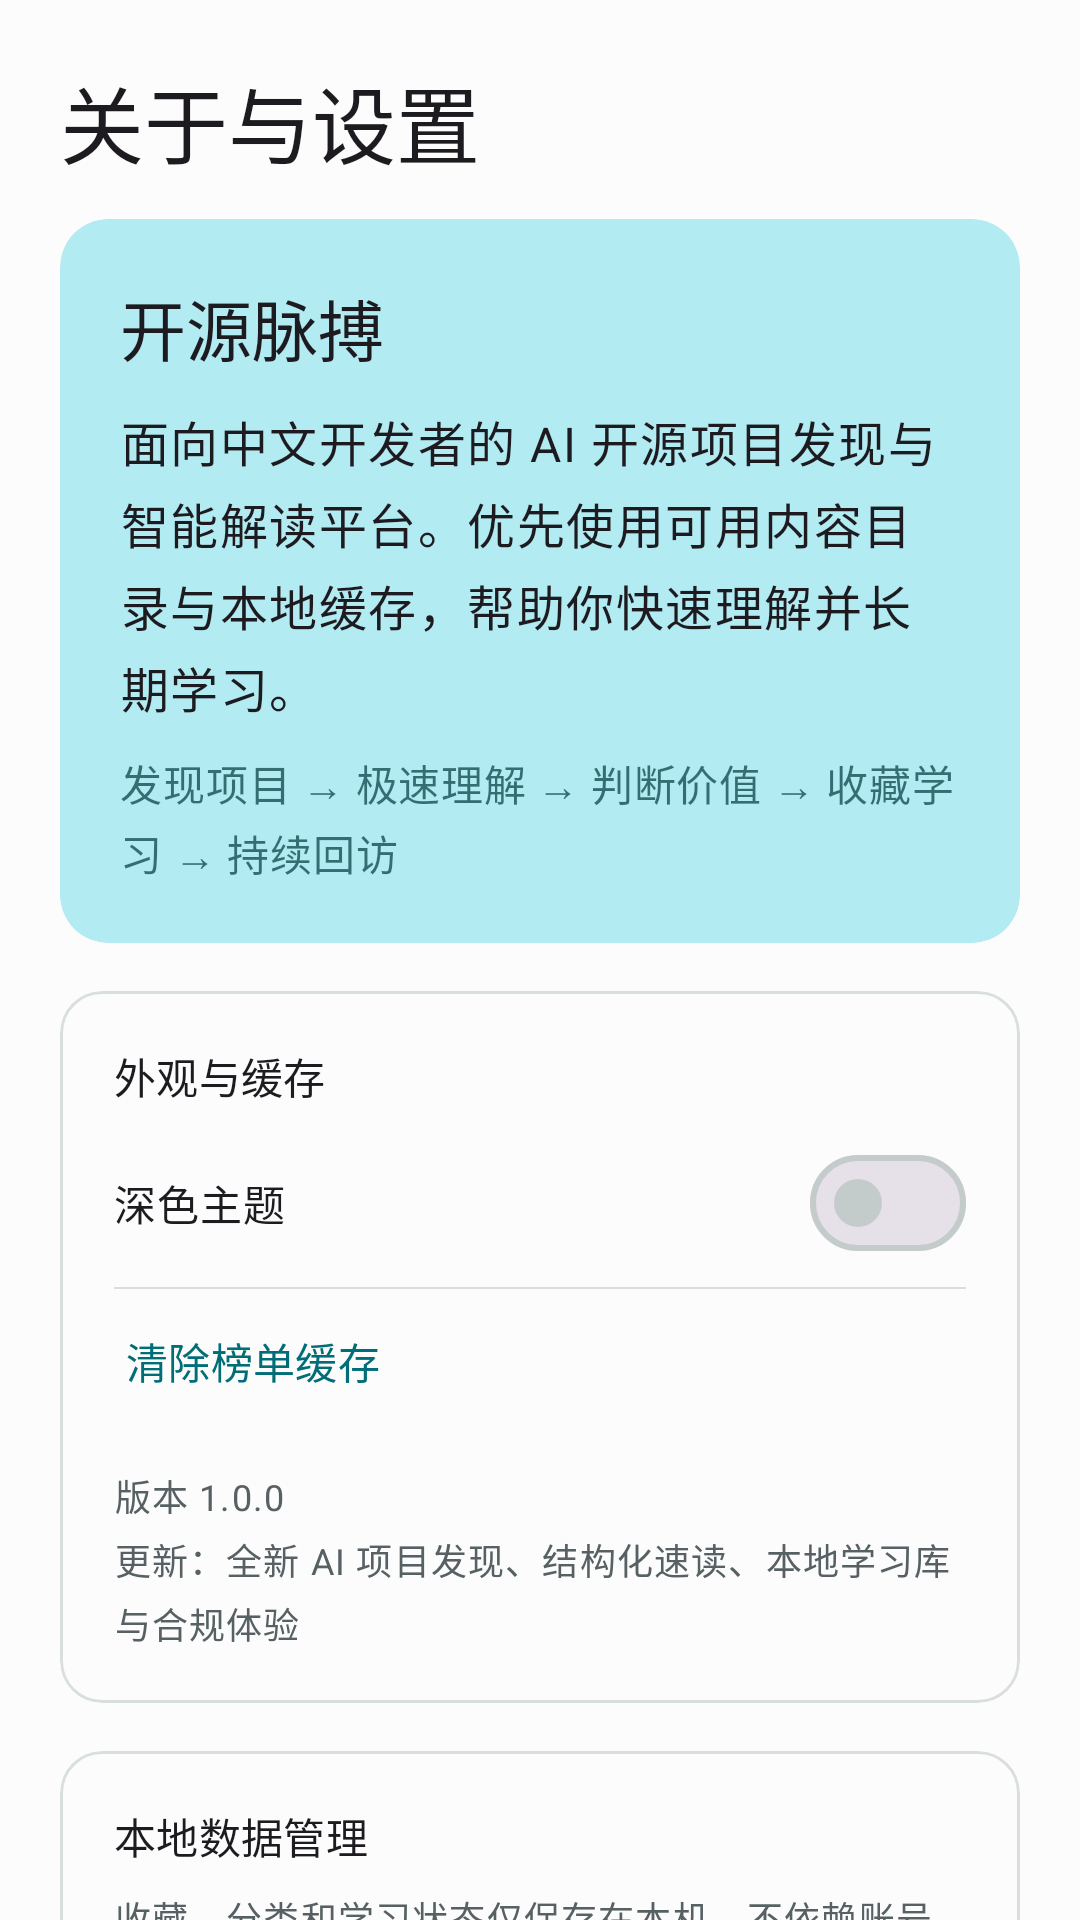

Write the Android layout XML for this screen, with the resource values it uses.
<!-- AndroidManifest.xml: application theme Theme.DevPulseStudio -->
<!-- res/layout/fragment_profile.xml -->
<?xml version="1.0" encoding="utf-8"?>
<androidx.core.widget.NestedScrollView xmlns:android="http://schemas.android.com/apk/res/android"
    xmlns:app="http://schemas.android.com/apk/res-auto"
    android:layout_width="match_parent"
    android:layout_height="match_parent"
    android:background="?attr/colorSurface"
    android:clipToPadding="false">

    <LinearLayout
        android:layout_width="match_parent"
        android:layout_height="wrap_content"
        android:orientation="vertical"
        android:paddingHorizontal="20dp"
        android:paddingBottom="24dp">

        
        <TextView
            android:layout_width="match_parent"
            android:layout_height="wrap_content"
            android:paddingTop="20dp"
            android:paddingBottom="12dp"
            android:text="@string/about_title"
            android:textAppearance="@style/TextAppearance.Material3.HeadlineMedium" />

        
        <com.google.android.material.card.MaterialCardView
            style="@style/Widget.DevPulse.Card.Filled"
            android:layout_width="match_parent"
            android:layout_height="wrap_content"
            app:cardBackgroundColor="?attr/colorPrimaryContainer">

            <LinearLayout
                android:layout_width="match_parent"
                android:layout_height="wrap_content"
                android:orientation="vertical"
                android:padding="20dp">

                <TextView
                    android:layout_width="wrap_content"
                    android:layout_height="wrap_content"
                    android:text="@string/app_name"
                    android:textAppearance="@style/TextAppearance.Material3.TitleLarge" />

                <TextView
                    android:layout_width="match_parent"
                    android:layout_height="wrap_content"
                    android:layout_marginTop="10dp"
                    android:lineSpacingExtra="4dp"
                    android:text="@string/product_positioning"
                    android:textAppearance="@style/TextAppearance.Material3.BodyLarge" />

                <TextView
                    android:layout_width="match_parent"
                    android:layout_height="wrap_content"
                    android:layout_marginTop="10dp"
                    android:lineSpacingExtra="3dp"
                    android:text="@string/product_loop"
                    android:textAppearance="@style/TextAppearance.Material3.BodyMedium"
                    android:textColor="?attr/colorOnPrimaryContainer"
                    android:alpha="0.7" />
            </LinearLayout>
        </com.google.android.material.card.MaterialCardView>

        
        <com.google.android.material.card.MaterialCardView
            style="@style/Widget.DevPulse.Card.Outlined"
            android:layout_width="match_parent"
            android:layout_height="wrap_content"
            android:layout_marginTop="16dp">

            <LinearLayout
                android:layout_width="match_parent"
                android:layout_height="wrap_content"
                android:orientation="vertical"
                android:padding="18dp">

                <TextView
                    android:layout_width="wrap_content"
                    android:layout_height="wrap_content"
                    android:text="@string/settings_title"
                    android:textAppearance="@style/TextAppearance.Material3.TitleSmall" />

                <com.google.android.material.materialswitch.MaterialSwitch
                    android:id="@+id/dark_mode"
                    android:layout_width="match_parent"
                    android:layout_height="wrap_content"
                    android:layout_marginTop="4dp"
                    android:minHeight="56dp"
                    android:text="@string/dark_mode" />

                <View
                    android:layout_width="match_parent"
                    android:layout_height="0.5dp"
                    android:background="?attr/colorOutlineVariant" />

                <com.google.android.material.button.MaterialButton
                    android:id="@+id/clear_cache"
                    style="@style/Widget.Material3.Button.TextButton"
                    android:layout_width="match_parent"
                    android:layout_height="wrap_content"
                    android:gravity="start|center_vertical"
                    android:paddingHorizontal="4dp"
                    android:text="@string/clear_cache" />

                <TextView
                    android:layout_width="match_parent"
                    android:layout_height="wrap_content"
                    android:layout_marginTop="12dp"
                    android:lineSpacingExtra="4dp"
                    android:text="@string/version_text"
                    android:textAppearance="@style/TextAppearance.Material3.BodySmall"
                    android:textColor="?attr/colorOnSurfaceVariant" />
            </LinearLayout>
        </com.google.android.material.card.MaterialCardView>

        
        <com.google.android.material.card.MaterialCardView
            style="@style/Widget.DevPulse.Card.Outlined"
            android:layout_width="match_parent"
            android:layout_height="wrap_content"
            android:layout_marginTop="16dp">

            <LinearLayout
                android:layout_width="match_parent"
                android:layout_height="wrap_content"
                android:orientation="vertical"
                android:padding="18dp">

                <TextView
                    android:layout_width="wrap_content"
                    android:layout_height="wrap_content"
                    android:text="@string/local_data_title"
                    android:textAppearance="@style/TextAppearance.Material3.TitleSmall" />

                <TextView
                    android:layout_width="match_parent"
                    android:layout_height="wrap_content"
                    android:layout_marginTop="8dp"
                    android:lineSpacingExtra="3dp"
                    android:text="@string/local_data_description"
                    android:textAppearance="@style/TextAppearance.Material3.BodySmall"
                    android:textColor="?attr/colorOnSurfaceVariant" />

                <LinearLayout
                    android:layout_width="match_parent"
                    android:layout_height="wrap_content"
                    android:layout_marginTop="8dp"
                    android:orientation="horizontal">

                    <com.google.android.material.button.MaterialButton
                        android:id="@+id/export_data"
                        style="@style/Widget.Material3.Button.TextButton"
                        android:layout_width="0dp"
                        android:layout_height="wrap_content"
                        android:layout_weight="1"
                        android:text="@string/export_backup" />

                    <com.google.android.material.button.MaterialButton
                        android:id="@+id/import_data"
                        style="@style/Widget.Material3.Button.TextButton"
                        android:layout_width="0dp"
                        android:layout_height="wrap_content"
                        android:layout_weight="1"
                        android:text="@string/import_backup" />
                </LinearLayout>
            </LinearLayout>
        </com.google.android.material.card.MaterialCardView>

        
        <com.google.android.material.card.MaterialCardView
            style="@style/Widget.DevPulse.Card.Outlined"
            android:layout_width="match_parent"
            android:layout_height="wrap_content"
            android:layout_marginTop="16dp">

            <LinearLayout
                android:layout_width="match_parent"
                android:layout_height="wrap_content"
                android:orientation="vertical"
                android:padding="18dp">

                <TextView
                    android:layout_width="wrap_content"
                    android:layout_height="wrap_content"
                    android:text="@string/compliance_title"
                    android:textAppearance="@style/TextAppearance.Material3.TitleSmall" />

                <TextView
                    android:layout_width="match_parent"
                    android:layout_height="wrap_content"
                    android:layout_marginTop="10dp"
                    android:lineSpacingExtra="4dp"
                    android:text="@string/compliance_text"
                    android:textAppearance="@style/TextAppearance.Material3.BodySmall"
                    android:textColor="?attr/colorOnSurfaceVariant" />

                <TextView
                    android:layout_width="match_parent"
                    android:layout_height="wrap_content"
                    android:layout_marginTop="14dp"
                    android:autoLink="email"
                    android:lineSpacingExtra="4dp"
                    android:text="@string/maintainer"
                    android:textAppearance="@style/TextAppearance.Material3.BodySmall"
                    android:textColor="?attr/colorOnSurfaceVariant" />
            </LinearLayout>
        </com.google.android.material.card.MaterialCardView>

        
        <com.google.android.material.card.MaterialCardView
            style="@style/Widget.DevPulse.Card.Outlined"
            android:layout_width="match_parent"
            android:layout_height="wrap_content"
            android:layout_marginTop="16dp">

            <LinearLayout
                android:layout_width="match_parent"
                android:layout_height="wrap_content"
                android:orientation="vertical"
                android:padding="18dp">

                <TextView
                    android:layout_width="wrap_content"
                    android:layout_height="wrap_content"
                    android:text="@string/feedback_title"
                    android:textAppearance="@style/TextAppearance.Material3.TitleSmall" />

                <TextView
                    android:layout_width="match_parent"
                    android:layout_height="wrap_content"
                    android:layout_marginTop="8dp"
                    android:lineSpacingExtra="3dp"
                    android:text="@string/feedback_description"
                    android:textAppearance="@style/TextAppearance.Material3.BodySmall"
                    android:textColor="?attr/colorOnSurfaceVariant" />

                <com.google.android.material.button.MaterialButton
                    android:id="@+id/contact_developer"
                    style="@style/Widget.Material3.Button.TextButton"
                    android:layout_width="wrap_content"
                    android:layout_height="48dp"
                    android:layout_marginTop="4dp"
                    android:text="@string/contact_developer" />
            </LinearLayout>
        </com.google.android.material.card.MaterialCardView>

    </LinearLayout>
</androidx.core.widget.NestedScrollView>
<!-- resources referenced by this layout -->
<resources>
  <string name="about_title">关于与设置</string>
  <string name="app_name">开源脉搏</string>
  <string name="clear_cache">清除榜单缓存</string>
  <string name="compliance_text">数据源：公开 GitHub API，仓库权利归各自作者。\n\nAI 解读：当前速读基于公开仓库元数据自动整理，仅供技术学习和初步筛选，不构成安全、合规、质量或生产可用性保证。请以原始 README、许可证和代码审计为准。\n\n隐私：搜索、收藏和设置保存在本机，不上传至 DevPulse Studio 服务器。打开 GitHub 外链时适用其隐私政策。\n\n风险用途：涉及换脸、深度伪造等项目仅可用于合法、获得授权的研究。\n\n开源许可：App 采用 MIT License；第三方库遵循各自许可证。</string>
  <string name="compliance_title">数据、隐私与免责声明</string>
  <string name="contact_developer">发送邮件反馈</string>
  <string name="dark_mode">深色主题</string>
  <string name="export_backup">导出备份</string>
  <string name="feedback_description">你的项目发现、解读质量或学习流程建议会直接影响后续迭代。反馈不会上传你的收藏和搜索记录。</string>
  <string name="feedback_title">反馈与产品共建</string>
  <string name="import_backup">导入备份</string>
  <string name="local_data_description">收藏、分类和学习状态仅保存在本机，不依赖账号登录。可导出 JSON 备份，在换机或重装后手动重新导入。</string>
  <string name="local_data_title">本地数据管理</string>
  <string name="maintainer">开发者：王纯炎\n联系邮箱：2477574245@qq.com</string>
  <string name="product_loop">发现项目 → 极速理解 → 判断价值 → 收藏学习 → 持续回访</string>
  <string name="product_positioning">面向中文开发者的 AI 开源项目发现与智能解读平台。优先使用可用内容目录与本地缓存，帮助你快速理解并长期学习。</string>
  <string name="settings_title">外观与缓存</string>
  <string name="version_text">版本 1.0.0\n更新：全新 AI 项目发现、结构化速读、本地学习库与合规体验</string>
  <style name="Widget.DevPulse.Card.Filled" parent="Widget.MaterialComponents.CardView">
          <item name="cardCornerRadius">16dp</item>
          <item name="cardElevation">0dp</item>
          <item name="strokeWidth">0dp</item>
      </style>
  <style name="Widget.DevPulse.Card.Outlined" parent="Widget.MaterialComponents.CardView">
          <item name="cardCornerRadius">14dp</item>
          <item name="cardElevation">0dp</item>
          <item name="strokeWidth">1dp</item>
          <item name="strokeColor">?attr/colorOutlineVariant</item>
      </style>
  <color name="brand">#006D77</color>
  <color name="white">#FFFFFF</color>
  <color name="brand_container">#B2EBF2</color>
  <color name="on_brand_container">#00363C</color>
  <color name="text_secondary">#576163</color>
  <color name="surface_container">#ECEEEF</color>
  <color name="accent">#E76F51</color>
  <color name="accent_container">#FFDBD1</color>
  <color name="on_accent_container">#3B1100</color>
  <color name="surface">#FCFCFC</color>
  <color name="black">#191C1D</color>
  <color name="surface_container_low">#F2F4F4</color>
  <color name="surface_container_high">#E6E8E9</color>
  <color name="background">#F6F8F8</color>
  <color name="outline">#C4CBCB</color>
  <color name="outline_variant">#D9DFDF</color>
  <style name="ShapeAppearance.DevPulse.Small" parent="ShapeAppearance.Material3.Corner.Small">
          <item name="cornerFamily">rounded</item>
          <item name="cornerSize">8dp</item>
      </style>
  <style name="ShapeAppearance.DevPulse.Medium" parent="ShapeAppearance.Material3.Corner.Medium">
          <item name="cornerFamily">rounded</item>
          <item name="cornerSize">14dp</item>
      </style>
  <style name="ShapeAppearance.DevPulse.Large" parent="ShapeAppearance.Material3.Corner.Large">
          <item name="cornerFamily">rounded</item>
          <item name="cornerSize">20dp</item>
      </style>
</resources>
